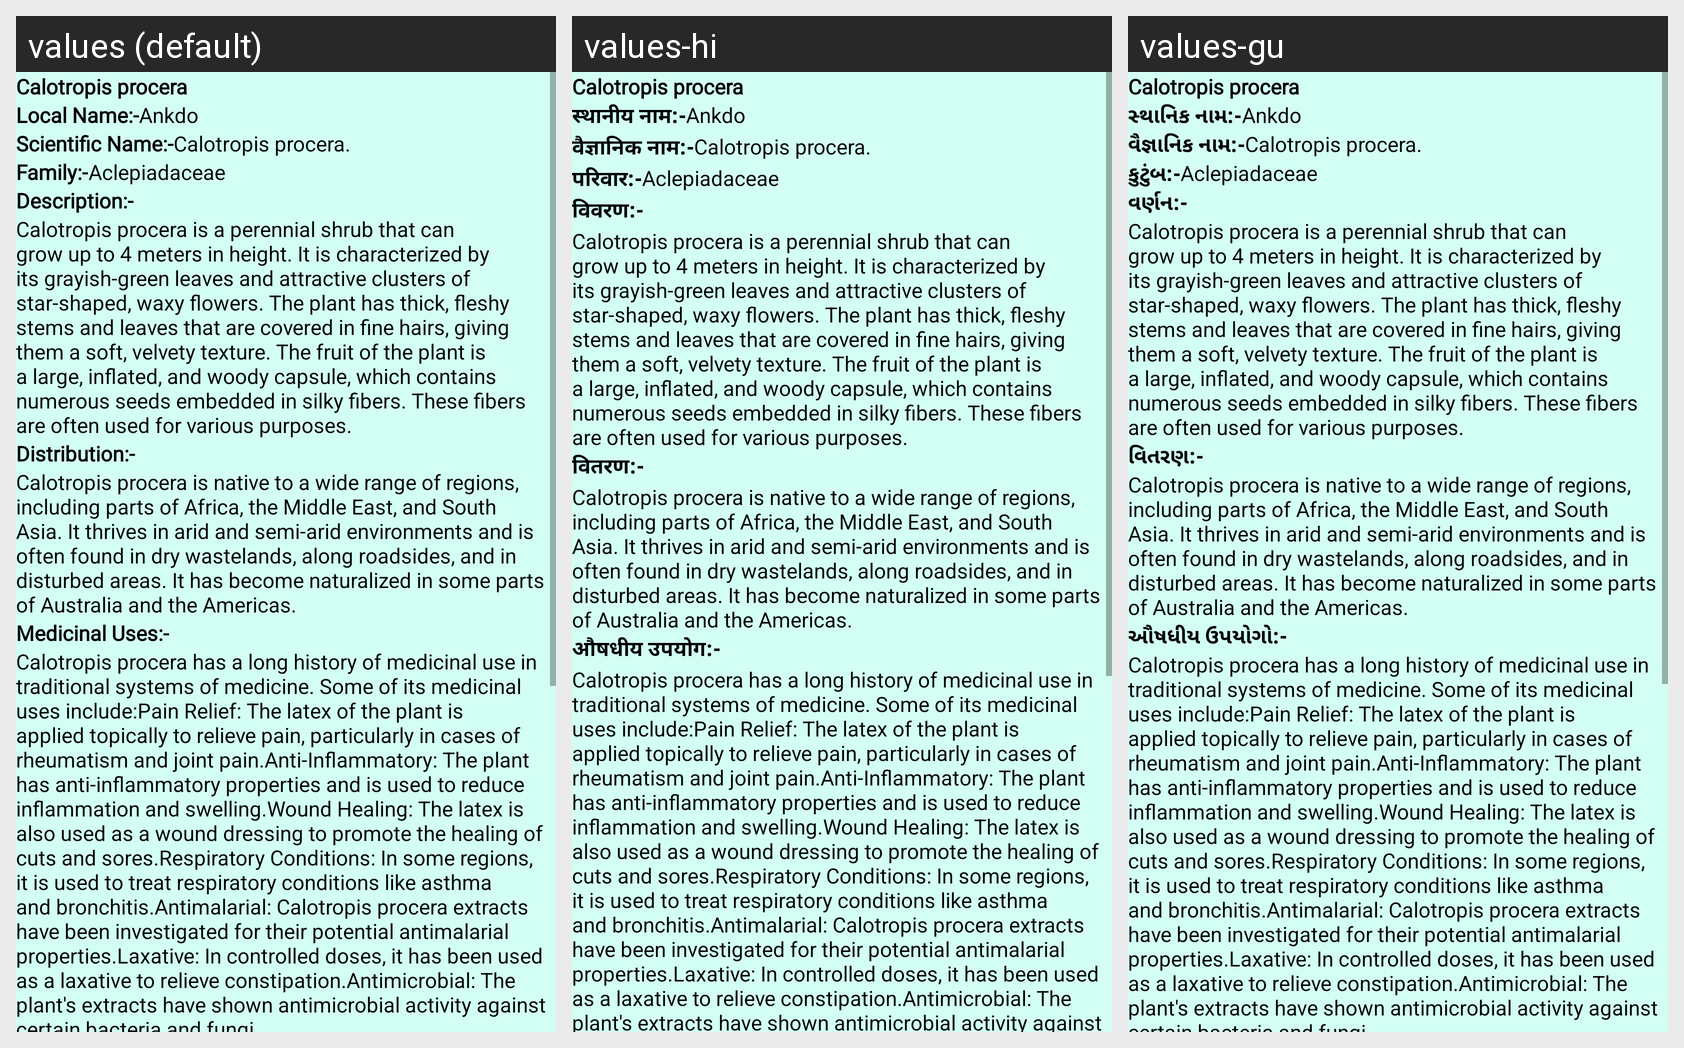

Here is an Android app screen in its default locale and in the app's own translations. Write out the translated-string differences for the strings that appear on this screen.
Android screen res/layout/activity_plant9.xml rendered under 3 locales, left to right: values (default), values-hi, values-gu. Device: Nexus 5 (rendered at 1080×1920; each locale shown at half size, 540×960, under a caption strip naming it); theme NoActionBar.
Strings drawn on this screen, with the default value and each locale's value (text and hints the layout hard-codes, and strings that could not be matched under every locale, appear in the picture but are not listed):

p9
  values: Calotropis procera
  values-hi: Calotropis procera  [not translated; the default value is used]
  values-gu: Calotropis procera  [not translated; the default value is used]

Local_name
  values: Local Name:-
  values-hi: स्थानीय नाम:-
  values-gu: સ્થાનિક નામ:-

l9
  values: Ankdo
  values-hi: Ankdo  [not translated; the default value is used]
  values-gu: Ankdo  [not translated; the default value is used]

scientific_name
  values: Scientific Name:-
  values-hi: वैज्ञानिक नाम:-
  values-gu: વૈજ્ઞાનિક નામ:-

s9
  values: Calotropis procera.
  values-hi: Calotropis procera.  [not translated; the default value is used]
  values-gu: Calotropis procera.  [not translated; the default value is used]

family
  values: Family:-
  values-hi: परिवार:-
  values-gu: કુટુંબ:-

f9
  values: Aclepiadaceae
  values-hi: Aclepiadaceae  [not translated; the default value is used]
  values-gu: Aclepiadaceae  [not translated; the default value is used]

Description
  values: Description:-
  values-hi: विवरण:-
  values-gu: વર્ણન:-

d9
  values: Calotropis procera is a perennial shrub that can grow up to 4 meters in height. It is characterized by its grayish-green leaves and attractive clusters of star-shaped, waxy flowers. The plant has thick, fleshy stems and leaves that are covered in fine hairs, giving them a soft, velvety texture. The fruit of the plant is a large, inflated, and woody capsule, which contains numerous seeds embedded …[clipped]
  values-hi: Calotropis procera is a perennial shrub that can grow up to 4 meters in height. It is characterized by its grayish-green leaves and attractive clusters of star-shaped, waxy flowers. The plant has thick, fleshy stems and leaves that are covered in fine hairs, giving them a soft, velvety texture. The fruit of the plant is a large, inflated, and woody capsule, which contains numerous seeds embedded …[clipped]  [not translated; the default value is used]
  values-gu: Calotropis procera is a perennial shrub that can grow up to 4 meters in height. It is characterized by its grayish-green leaves and attractive clusters of star-shaped, waxy flowers. The plant has thick, fleshy stems and leaves that are covered in fine hairs, giving them a soft, velvety texture. The fruit of the plant is a large, inflated, and woody capsule, which contains numerous seeds embedded …[clipped]  [not translated; the default value is used]

Distribution
  values: Distribution:-
  values-hi: वितरण:-
  values-gu: વિતરણ:-

dt9
  values: Calotropis procera is native to a wide range of regions, including parts of Africa, the Middle East, and South Asia. It thrives in arid and semi-arid environments and is often found in dry wastelands, along roadsides, and in disturbed areas. It has become naturalized in some parts of Australia and the Americas.
  values-hi: Calotropis procera is native to a wide range of regions, including parts of Africa, the Middle East, and South Asia. It thrives in arid and semi-arid environments and is often found in dry wastelands, along roadsides, and in disturbed areas. It has become naturalized in some parts of Australia and the Americas.  [not translated; the default value is used]
  values-gu: Calotropis procera is native to a wide range of regions, including parts of Africa, the Middle East, and South Asia. It thrives in arid and semi-arid environments and is often found in dry wastelands, along roadsides, and in disturbed areas. It has become naturalized in some parts of Australia and the Americas.  [not translated; the default value is used]

Medicinal_uses
  values: Medicinal Uses:-
  values-hi: औषधीय उपयोग:-
  values-gu: ઔષધીય ઉપયોગો:-

m9
  values: Calotropis procera has a long history of medicinal use in traditional systems of medicine. Some of its medicinal uses include:Pain Relief: The latex of the plant is applied topically to relieve pain, particularly in cases of rheumatism and joint pain.Anti-Inflammatory: The plant has anti-inflammatory properties and is used to reduce inflammation and swelling.Wound Healing: The latex is also used …[clipped]
  values-hi: Calotropis procera has a long history of medicinal use in traditional systems of medicine. Some of its medicinal uses include:Pain Relief: The latex of the plant is applied topically to relieve pain, particularly in cases of rheumatism and joint pain.Anti-Inflammatory: The plant has anti-inflammatory properties and is used to reduce inflammation and swelling.Wound Healing: The latex is also used …[clipped]  [not translated; the default value is used]
  values-gu: Calotropis procera has a long history of medicinal use in traditional systems of medicine. Some of its medicinal uses include:Pain Relief: The latex of the plant is applied topically to relieve pain, particularly in cases of rheumatism and joint pain.Anti-Inflammatory: The plant has anti-inflammatory properties and is used to reduce inflammation and swelling.Wound Healing: The latex is also used …[clipped]  [not translated; the default value is used]
